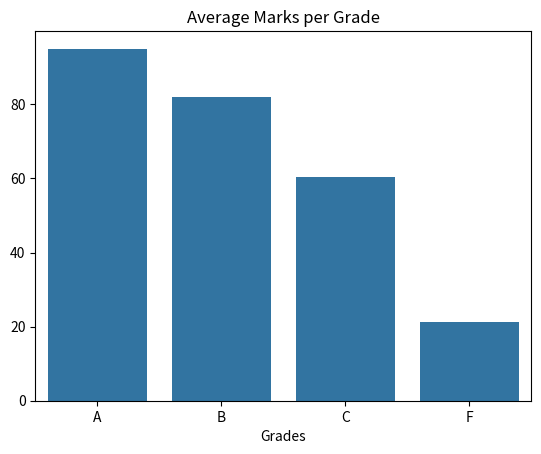
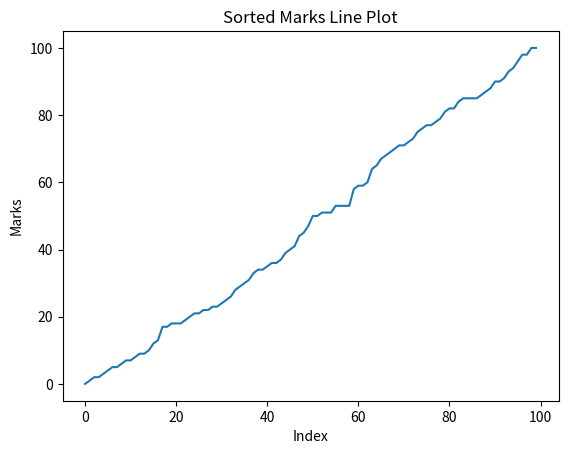

These charts were generated, in order, by the following Python code:
# You are given student marks again, but now think like a data analyst + problem solver:
# Use NumPy to generate 100 random marks between 0 and 100.
# Create a Pandas DataFrame with column "Marks".
# Create a "Grade" column using logic:
# 90–100 → "A"
# 75–89 → "B"
# 50–74 → "C"
# Below 50 → "F"
# Find:
# The average marks of each grade
# The number of students in each grade
# Using Seaborn, plot:
# A bar plot of average marks per grade
# Using Matplotlib, plot:
# A line plot of sorted marks (ascending)

#solution 
import numpy as np
import pandas as pd
import matplotlib.pyplot as plt
import seaborn as sns

Marks = np.random.randint(0, 101, 100)
print(Marks)

print()

df = pd.DataFrame(Marks, columns=["Marks"])

def assign_grades(x):
    if x >= 90:
        return"A"
    elif x >= 75:
        return "B"
    elif x >= 50:
        return "C"
    else:
        return "F"

df["Grades"] = df["Marks"].apply(assign_grades)

avg_marks = df.groupby("Grades")["Marks"].mean()
count_students = df["Grades"].value_counts()

print("Average Marks per Grade:\n", avg_marks)
print("\nStudent Count per Grade:\n", count_students)

sns.barplot(x=avg_marks.index, y=avg_marks.values)
plt.title("Average Marks per Grade")
plt.show()

sorted_marks = df["Marks"].sort_values().reset_index(drop=True)

plt.plot(sorted_marks)
plt.title("Sorted Marks Line Plot")
plt.xlabel("Index")
plt.ylabel("Marks")
plt.show()
